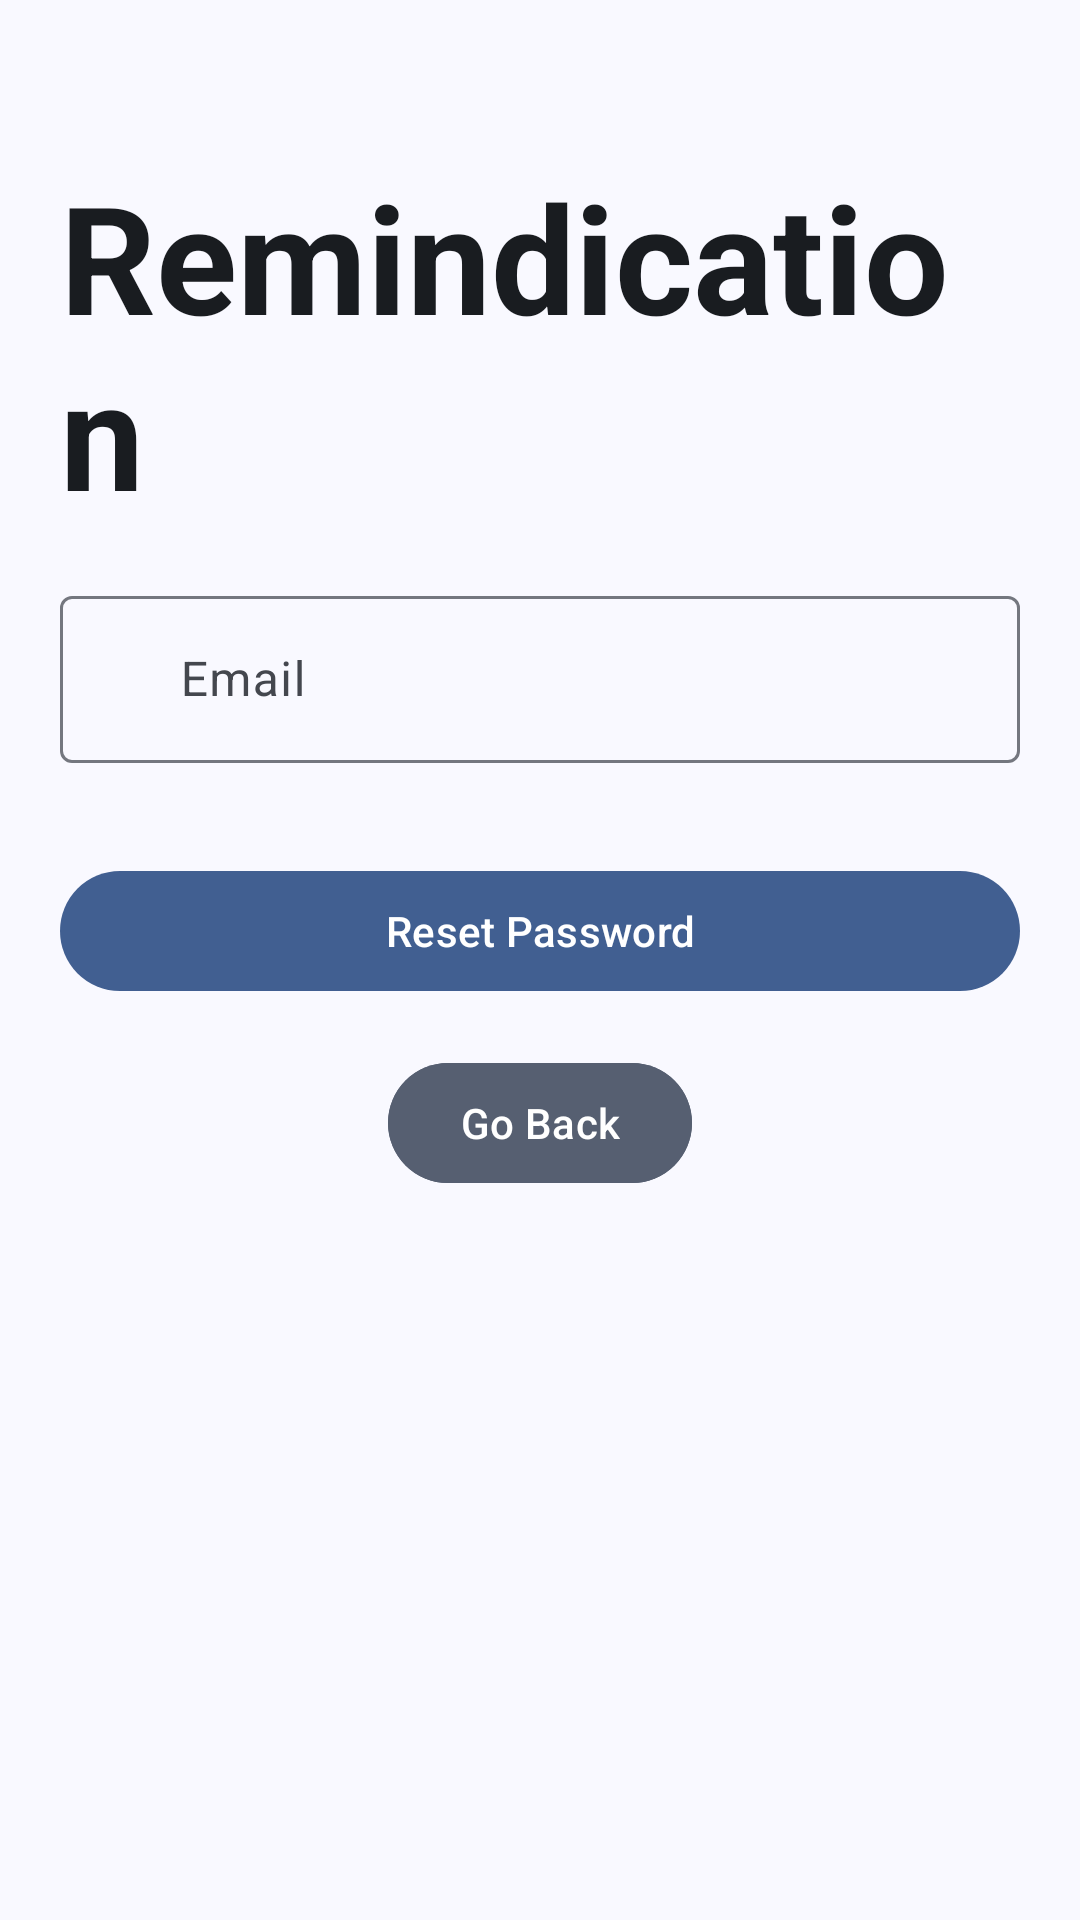

The Android layout XML behind this screen, and the referenced resources:
<!-- AndroidManifest.xml: application theme Theme.MobileHealthApplication -->
<!-- res/layout/fragment_reset_password_screen.xml -->
<androidx.constraintlayout.widget.ConstraintLayout
    xmlns:android="http://schemas.android.com/apk/res/android"
    xmlns:app="http://schemas.android.com/apk/res-auto"
    xmlns:tools="http://schemas.android.com/tools"
    android:layout_width="match_parent"
    android:layout_height="match_parent"
    android:padding="20dp"
    android:background="?attr/colorSurface"
    tools:ignore="VisualLintBounds">

    
    <com.google.android.material.textview.MaterialTextView
        android:id="@+id/app_title"
        android:layout_width="wrap_content"
        android:layout_height="wrap_content"
        android:text="@string/mobile_health"
        android:contentDescription="@string/app_title"
        android:textColor="?attr/colorOnSurface"
        android:textSize="50sp"
        android:textStyle="bold"
        app:layout_constraintTop_toTopOf="parent"
        app:layout_constraintStart_toStartOf="parent"
        app:layout_constraintEnd_toEndOf="parent"
        android:layout_marginTop="32dp"
        android:layout_marginBottom="32dp" />

    
    <com.google.android.material.textfield.TextInputLayout
        android:id="@+id/email_input_layout"
        android:layout_width="0dp"
        android:layout_height="wrap_content"
        android:hint="@string/email_hint"
        app:startIconDrawable="@drawable/baseline_email_24"
        app:startIconContentDescription="@string/email_icon"
        app:layout_constraintTop_toBottomOf="@id/app_title"
        app:layout_constraintStart_toStartOf="parent"
        app:layout_constraintEnd_toEndOf="parent"
        android:layout_marginTop="16dp">

        <com.google.android.material.textfield.TextInputEditText
            android:id="@+id/email_edit_text"
            android:layout_width="match_parent"
            android:layout_height="wrap_content"
            android:inputType="textEmailAddress"
            android:paddingStart="40dp"
            android:paddingEnd="10dp"
            />
    </com.google.android.material.textfield.TextInputLayout>

    
    <com.google.android.material.button.MaterialButton
        android:id="@+id/reset_password_button"
        android:layout_width="0dp"
        android:layout_height="wrap_content"
        android:text="@string/reset_password_txt"
        app:layout_constraintTop_toBottomOf="@id/email_input_layout"
        app:layout_constraintStart_toStartOf="parent"
        app:layout_constraintEnd_toEndOf="parent"
        android:layout_marginTop="32dp"
        android:contentDescription="@string/reset_password_txt" />

    
    <com.google.android.material.button.MaterialButton
        android:id="@+id/go_back_button"
        android:layout_width="wrap_content"
        android:layout_height="wrap_content"
        android:text="@string/go_back_txt"
        android:backgroundTint="@color/secondary_button"
        android:textColor="@color/white"
        app:layout_constraintTop_toBottomOf="@id/reset_password_button"
        app:layout_constraintStart_toStartOf="parent"
        app:layout_constraintEnd_toEndOf="parent"
        android:layout_marginTop="16dp"
        android:contentDescription="@string/exit_forgot_password_description" />
</androidx.constraintlayout.widget.ConstraintLayout>
<!-- resources referenced by this layout -->
<resources>
  <color name="secondary_button">#565F71</color>
  <color name="white">#FFFFFFFF</color>
  <string name="app_title">App title</string>
  <string name="email_hint">Email</string>
  <string name="email_icon">Email icon</string>
  <string name="exit_forgot_password_description">Exit Forgot Password Screen</string>
  <string name="go_back_txt">Go Back</string>
  <string name="mobile_health"> Remindication </string>
  <string name="reset_password_txt">Reset Password</string>
  <color name="md_theme_primary">#415F91</color>
  <color name="md_theme_onPrimary">#FFFFFF</color>
  <color name="md_theme_primaryContainer">#D6E3FF</color>
  <color name="md_theme_onPrimaryContainer">#001B3E</color>
  <color name="md_theme_primaryFixed">#D6E3FF</color>
  <color name="md_theme_onPrimaryFixed">#001B3E</color>
  <color name="md_theme_primaryFixedDim">#AAC7FF</color>
  <color name="md_theme_onPrimaryFixedVariant">#284777</color>
  <color name="black">#FF000000</color>
  <color name="md_theme_secondary">#565F71</color>
  <color name="md_theme_onSecondary">#FFFFFF</color>
  <color name="md_theme_secondaryContainer">#DAE2F9</color>
  <color name="md_theme_onSecondaryContainer">#131C2B</color>
  <color name="md_theme_secondaryFixed">#DAE2F9</color>
  <color name="md_theme_onSecondaryFixed">#131C2B</color>
  <color name="md_theme_secondaryFixedDim">#BEC6DC</color>
  <color name="md_theme_onSecondaryFixedVariant">#3E4759</color>
  <color name="md_theme_tertiary">#705575</color>
  <color name="md_theme_onTertiary">#FFFFFF</color>
  <color name="md_theme_tertiaryContainer">#FAD8FD</color>
  <color name="md_theme_onTertiaryContainer">#28132E</color>
  <color name="md_theme_tertiaryFixed">#FAD8FD</color>
  <color name="md_theme_onTertiaryFixed">#28132E</color>
  <color name="md_theme_tertiaryFixedDim">#DDBCE0</color>
  <color name="md_theme_onTertiaryFixedVariant">#573E5C</color>
  <color name="md_theme_error">#BA1A1A</color>
  <color name="md_theme_onError">#FFFFFF</color>
  <color name="md_theme_errorContainer">#FFDAD6</color>
  <color name="md_theme_onErrorContainer">#410002</color>
  <style name="ThemeOverlay.App.BottomSheetDialog" parent="ThemeOverlay.Material3.BottomSheetDialog">
          <item name="android:navigationBarColor">@color/md_theme_background</item>
      </style>
  <color name="md_theme_background">#F9F9FF</color>
  <color name="md_theme_onBackground">#191C20</color>
  <color name="md_theme_surface">#F9F9FF</color>
  <color name="md_theme_onSurface">#191C20</color>
  <color name="md_theme_surfaceVariant">#E0E2EC</color>
  <color name="md_theme_onSurfaceVariant">#44474E</color>
  <color name="md_theme_surfaceContainerLowest">#FFFFFF</color>
  <color name="md_theme_surfaceContainerLow">#F3F3FA</color>
  <color name="md_theme_surfaceContainer">#EDEDF4</color>
  <color name="md_theme_surfaceContainerHigh">#E7E8EE</color>
  <color name="md_theme_surfaceContainerHighest">#E2E2E9</color>
  <color name="md_theme_outline">#74777F</color>
  <color name="md_theme_outlineVariant">#C4C6D0</color>
  <color name="md_theme_surfaceBright">#F9F9FF</color>
  <color name="md_theme_surfaceDim">#D9D9E0</color>
  <style name="Widget.App.Snackbar" parent="Widget.Material3.Snackbar">
          <item name="backgroundTint">?attr/colorSurface</item>
      </style>
  <style name="Widget.App.Snackbar.TextView" parent="Widget.Material3.Snackbar.TextView">
          <item name="android:textColor">?attr/colorOnSurface</item>
      </style>
  <style name="Widget.App.FloatingActionButton" parent="Widget.Material3.FloatingActionButton.Primary">
          <item name="backgroundTint">?attr/colorPrimaryContainer</item>
          <item name="tint">?attr/colorOnPrimaryContainer</item>
      </style>
  <style name="Widget.App.BottomNavigation.ActiveIndicator" parent="Widget.Material3.BottomNavigationView.ActiveIndicator">
          <item name="android:color">?attr/colorSecondaryContainer</item>
      </style>
</resources>
